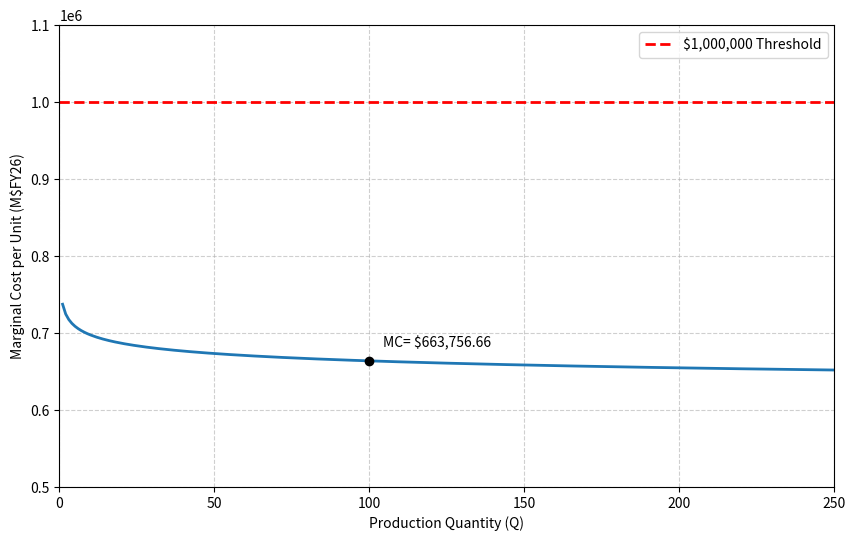

Generate this figure with matplotlib:
import numpy as np
import matplotlib.pyplot as plt

# -------------------------
# Data
# -------------------------
Q = np.arange(1, 251)

cost = np.array([
737310.46, 724575.57, 717423.39, 712477.42, 708712.88,
705682.84, 703152.68, 700984.17, 699089.11, 697407.86,
695898.24, 694529.33, 693277.81, 692125.68, 691058.73,
690065.59, 689136.99, 688265.28, 687444.11, 686668.10,
685932.68, 685233.95, 684568.53, 683933.49, 683326.24,
682744.55, 682186.40, 681650.02, 681133.83, 680636.42,
680156.51, 679692.94, 679244.67, 678810.76, 678390.35,
677982.64, 677586.93, 677202.53, 676828.85, 676465.32,
676111.42, 675766.67, 675430.63, 675102.88, 674783.04,
674470.73, 674165.64, 673867.44, 673575.84, 673290.56,
673011.34, 672737.95, 672470.14, 672207.70, 671950.44,
671698.15, 671450.65, 671207.77, 670969.35, 670735.23,
670505.26, 670279.31, 670057.23, 669838.92, 669624.23,
669413.06, 669205.31, 669000.85, 668799.60, 668601.46,
668406.33, 668214.14, 668024.79, 667838.21, 667654.31,
667473.03, 667294.29, 667118.03, 666944.18, 666772.68,
666603.46, 666436.48, 666271.66, 666108.97, 665948.34,
665789.73, 665633.09, 665478.36, 665325.52, 665174.51,
665025.29, 664877.82, 664732.07, 664587.98, 664445.54,
664304.69, 664165.42, 664027.67, 663891.43, 663756.66,
663623.32, 663491.40, 663360.86, 663231.67, 663103.82,
662977.26, 662851.98, 662727.94, 662605.14, 662483.54,
662363.12, 662243.86, 662125.74, 662008.74, 661892.84,
661778.01, 661664.24, 661551.51, 661439.80, 661329.09,
661219.37, 661110.62, 661002.83, 660895.97, 660790.03,
660685.00, 660580.86, 660477.60, 660375.20, 660273.65,
660172.93, 660073.04, 659973.95, 659875.67, 659778.16,
659681.43, 659585.47, 659490.25, 659395.77, 659302.01,
659208.98, 659116.64, 659025.01, 658934.06, 658843.78,
658754.18, 658665.23, 658576.92, 658489.26, 658402.22,
658315.81, 658230.00, 658144.81, 658060.20, 657976.19,
657892.76, 657809.89, 657727.60, 657645.86, 657564.67,
657484.03, 657403.92, 657324.34, 657245.28, 657166.74,
657088.70, 657011.18, 656934.14, 656857.60, 656781.55,
656705.97, 656630.87, 656556.23, 656482.06, 656408.34,
656335.07, 656262.25, 656189.87, 656117.93, 656046.41,
655975.32, 655904.65, 655834.40, 655764.56, 655695.12,
655626.09, 655557.45, 655489.21, 655421.36, 655353.89,
655286.80, 655220.09, 655153.74, 655087.77, 655022.16,
654956.92, 654892.02, 654827.48, 654763.29, 654699.45,
654635.95, 654572.78, 654509.96, 654447.46, 654385.29,
654323.44, 654261.92, 654200.72, 654139.83, 654079.25,
654018.98, 653959.02, 653899.36, 653840.00, 653780.94,
653722.17, 653663.70, 653605.51, 653547.61, 653489.99,
653432.65, 653375.59, 653318.81, 653262.30, 653206.06,
653150.08, 653094.38, 653038.93, 652983.75, 652928.82,
652874.15, 652819.73, 652765.57, 652711.65, 652657.98,
652604.56, 652551.38, 652498.43, 652445.73, 652393.26,
652341.03, 652289.03, 652237.26, 652185.72, 652134.40,
652083.31, 652032.44, 651981.80, 651931.37, 651881.15
])

# -------------------------
# Plot
# -------------------------
plt.figure(figsize=(10, 6))

plt.plot(Q, cost, linewidth=2)

# Horizontal threshold line
threshold = 1_000_000
plt.axhline(threshold, color='red', linestyle='--', linewidth=2,
            label='$1,000,000 Threshold')

# Highlight 100th unit
plt.scatter(100, cost[99], color='black', zorder=5)
plt.annotate("MC= $663,756.66 ",
             (100, cost[99]),
             textcoords="offset points",
             xytext=(10, 10))

# Axes from origin
plt.xlim(0, 250)
plt.ylim(500000, 1100000)

# Labels
# plt.title("Marginal Cost Learning Curve")
plt.xlabel("Production Quantity (Q)")
plt.ylabel("Marginal Cost per Unit (M$FY26)")

plt.grid(True, linestyle="--", alpha=0.6)
plt.legend()

# Save figure
plt.savefig("marginal_cost_curve.png", dpi=300, bbox_inches="tight")
